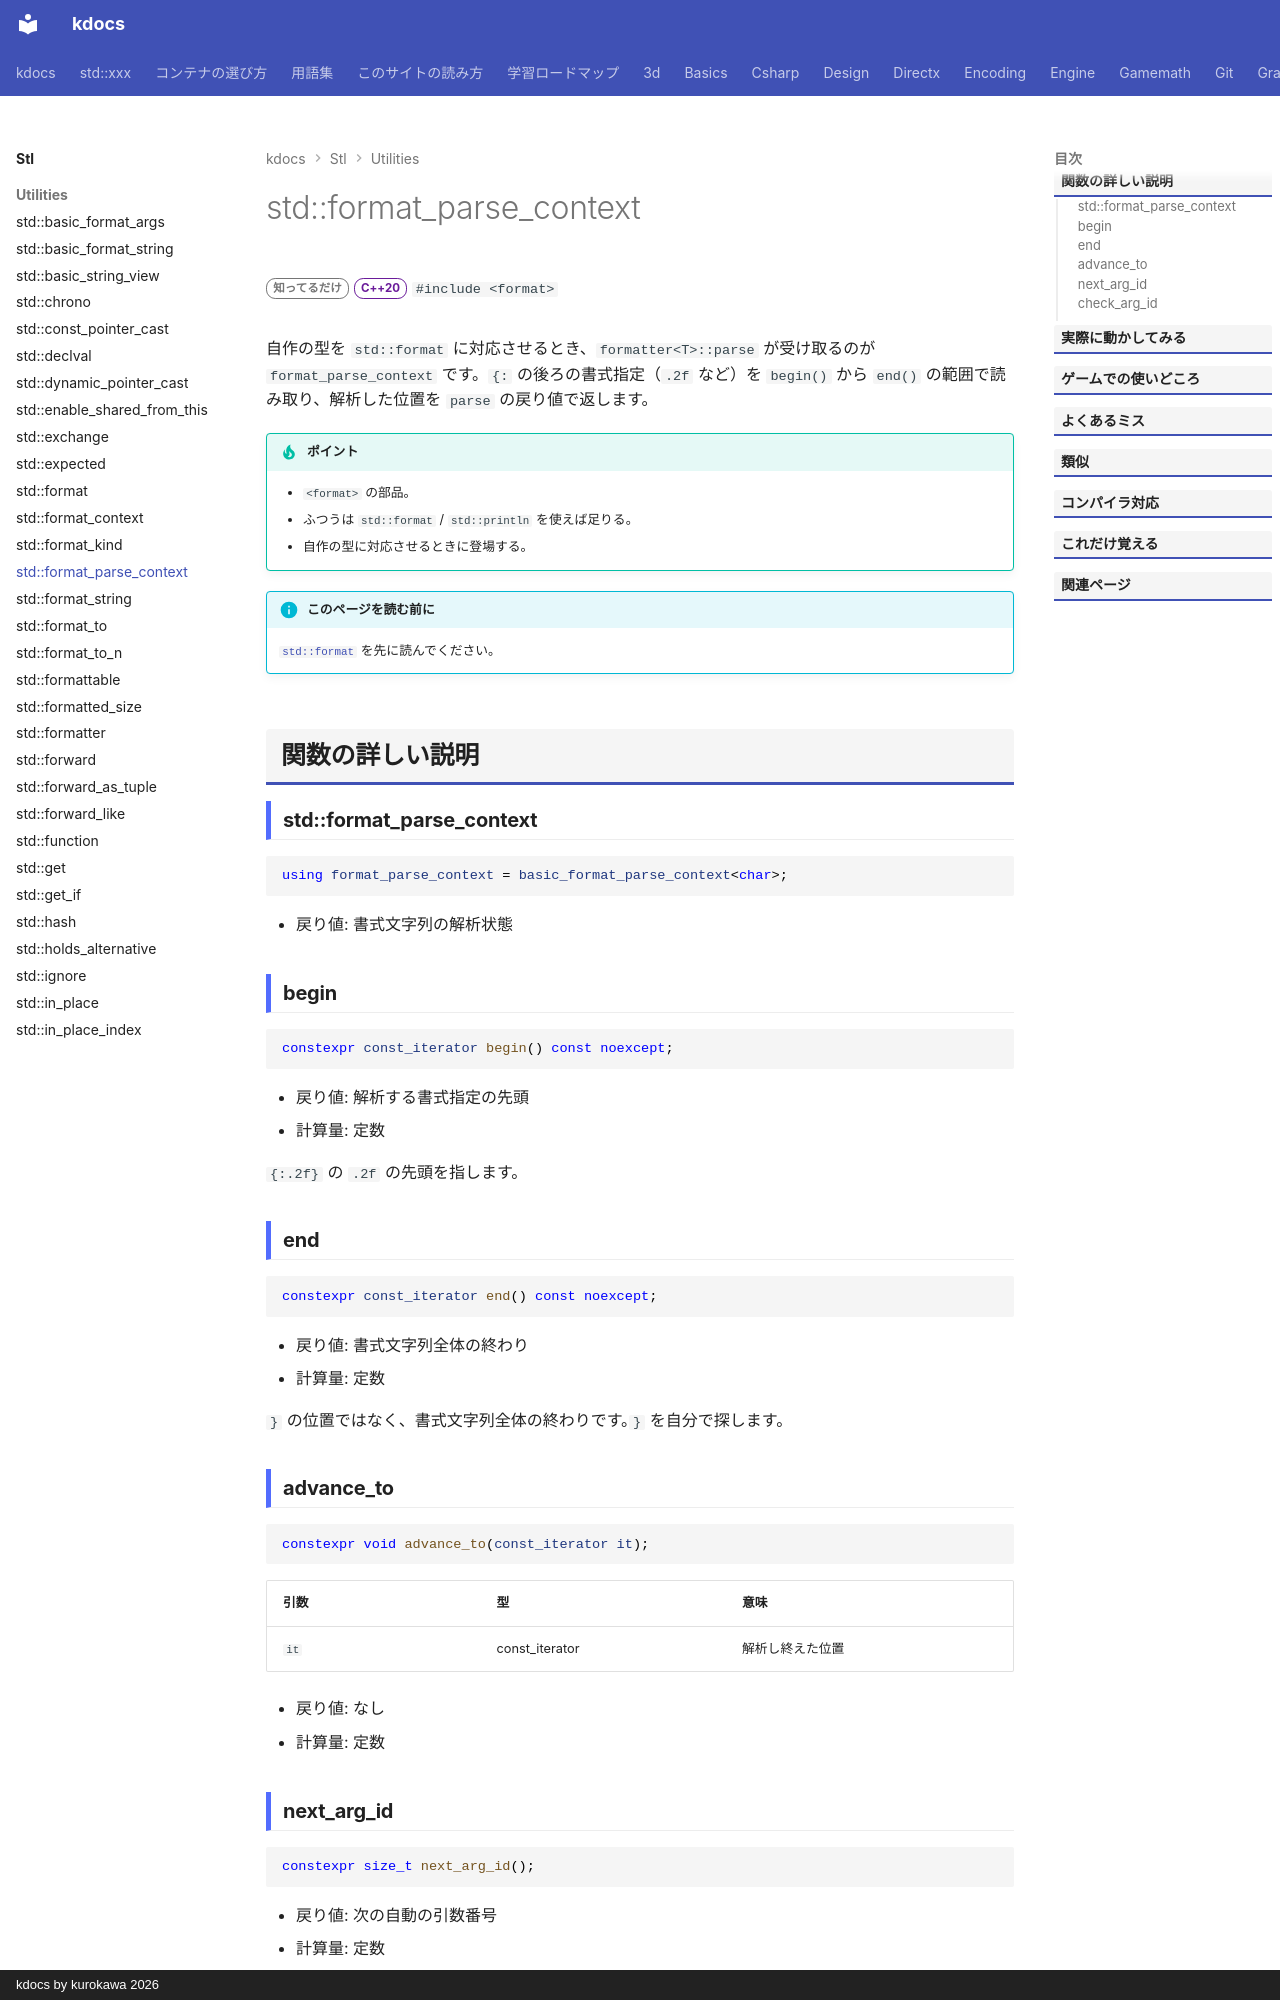

repository: qwzxdf/kdocs · page: stl/utilities/format_parse_context/index.html · generator: mkdocs · copyright: kdocs by kurokawa 2026

---
title: std::format_parse_context
summary: "書式文字列の解析の途中状態を持つクラス（自作の formatter の parse で受け取る）。"
order: 900
tags:
  - ユーティリティ
---

# std::format_parse_context

<div class="page-badges" markdown>
<span class="rank rank-rare">知ってるだけ</span>
<span class="ver ver-20">C++20</span>
`#include <format>`
</div>

自作の型を `std::format` に対応させるとき、`formatter<T>::parse` が受け取るのが `format_parse_context` です。`{:` の後ろの書式指定（`.2f` など）を `begin()` から `end()` の範囲で読み取り、解析した位置を `parse` の戻り値で返します。

!!! tip "ポイント"
    - `<format>` の部品。
    - ふつうは `std::format` / `std::println` を使えば足りる。
    - 自作の型に対応させるときに登場する。

!!! info "このページを読む前に"
    [`std::format`](format.md) を先に読んでください。

## 関数の詳しい説明

### std::format_parse_context {#format_parse_context}

```cpp
using format_parse_context = basic_format_parse_context<char>;
```

- 戻り値: 書式文字列の解析状態

### begin {#begin}

```cpp
constexpr const_iterator begin() const noexcept;
```

- 戻り値: 解析する書式指定の先頭
- 計算量: 定数

`{:.2f}` の `.2f` の先頭を指します。

### end {#end}

```cpp
constexpr const_iterator end() const noexcept;
```

- 戻り値: 書式文字列全体の終わり
- 計算量: 定数

`}` の位置ではなく、書式文字列全体の終わりです。`}` を自分で探します。
